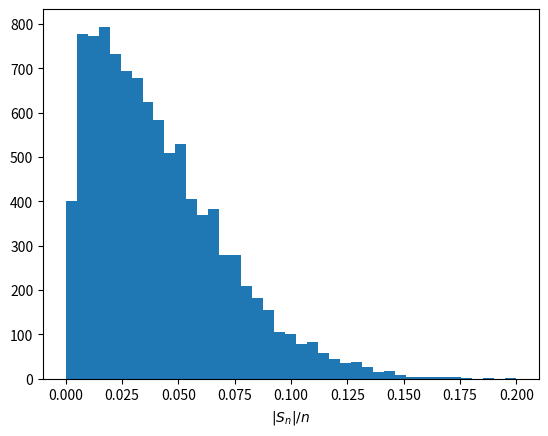

This chart was generated by the following Python code:
# -*- coding: utf-8 -*-
"""
Created on Wed Jul 19 15:46:57 2017

@author: arellave
"""

from random import randint
import numpy as np
import matplotlib.pyplot as plt

n = 400  # random walk length
N = 10000 # number of repeated walks

reps = np.empty(N)

for i in range(N):
    random_walk = [2*randint(0, 1) - 1 for _ in range(n)]
    reps[i] = abs(sum(random_walk)) / n
    
plt.hist(reps, bins=41)
plt.xlabel("$|S_n|/n$")
plt.show()